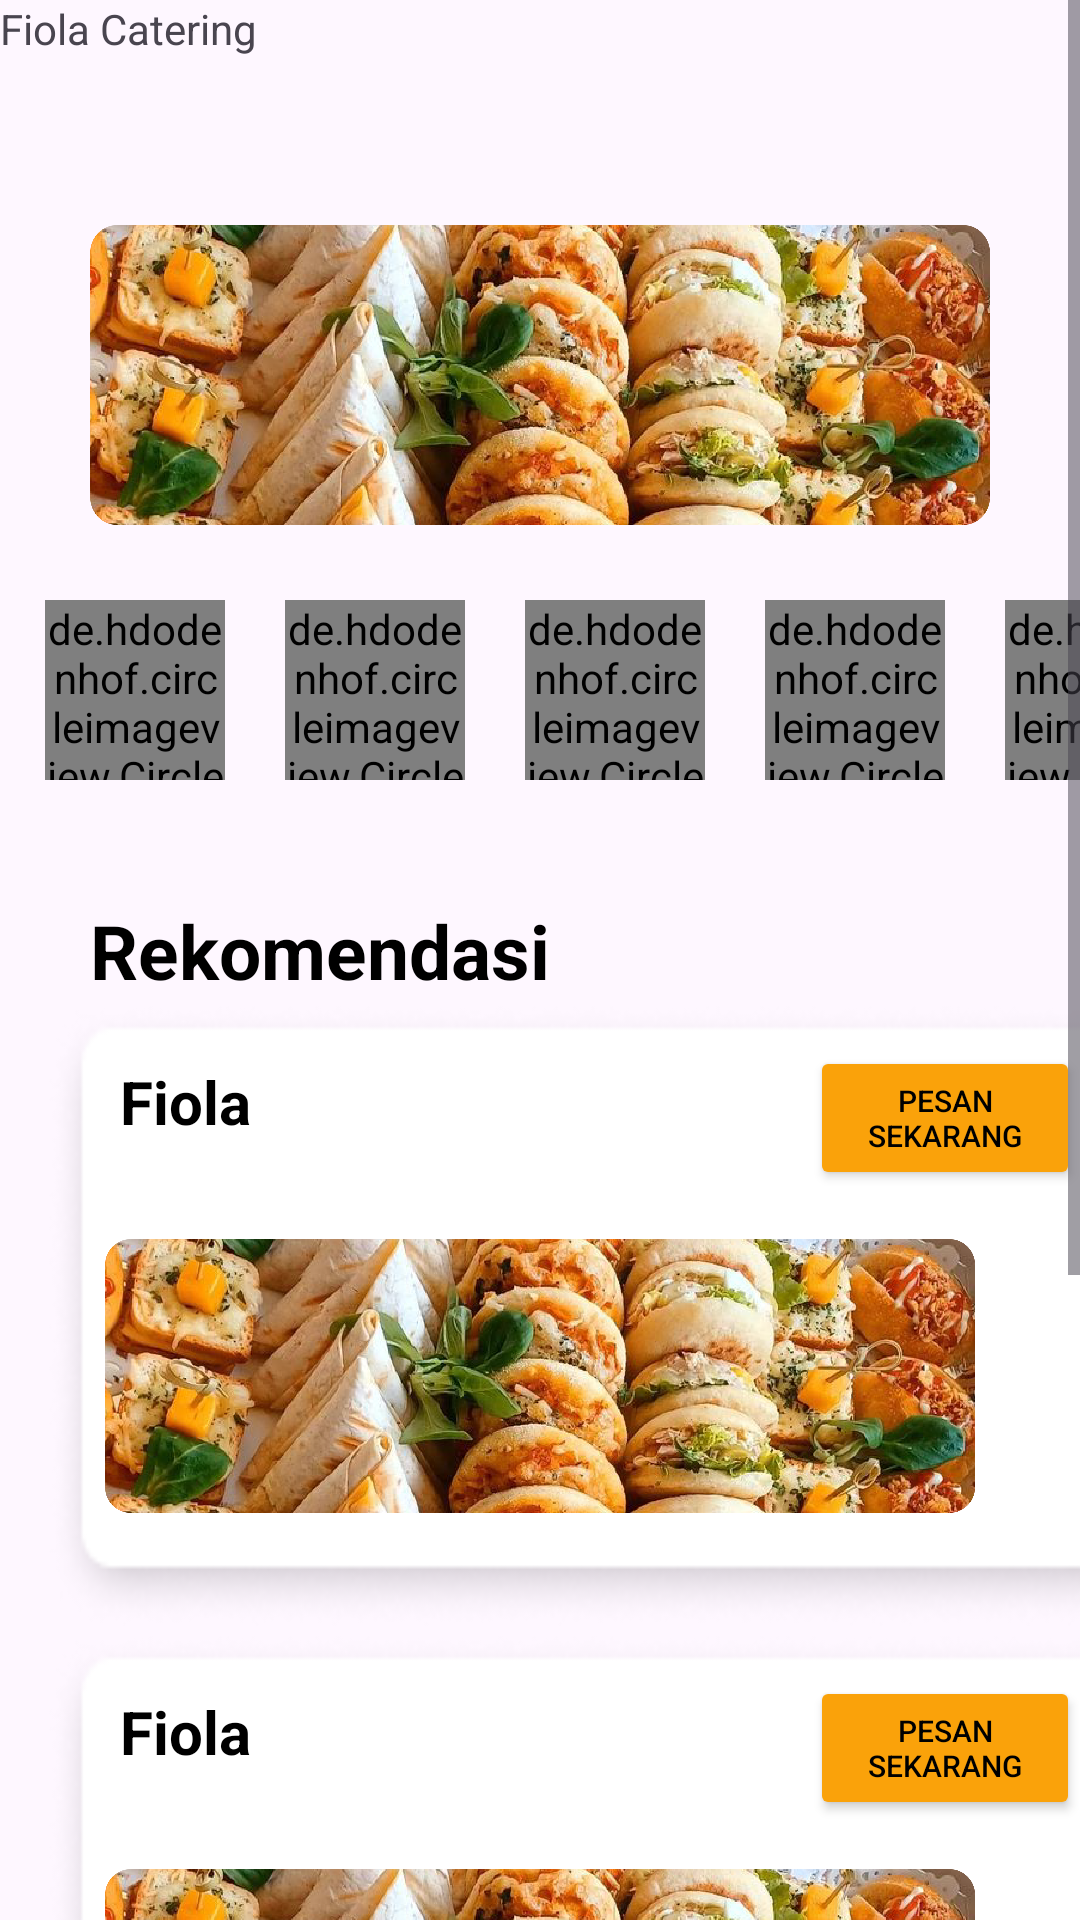

The Android layout XML behind this screen, and the referenced resources:
<!-- AndroidManifest.xml: application theme Theme.Cateringyuk -->
<!-- res/layout/activity_home_owner.xml -->
<?xml version="1.0" encoding="utf-8"?>
<androidx.constraintlayout.widget.ConstraintLayout xmlns:android="http://schemas.android.com/apk/res/android"
    xmlns:app="http://schemas.android.com/apk/res-auto"
    xmlns:tools="http://schemas.android.com/tools"
    android:layout_width="match_parent"
    android:layout_height="match_parent"
    tools:context=".homeOwner">



    <ScrollView
        android:id="@+id/scrollView3"
        android:layout_width="match_parent"
        android:layout_height="match_parent">

        <LinearLayout
            android:layout_width="match_parent"
            android:layout_height="match_parent"
            android:orientation="vertical">

            <LinearLayout
                android:layout_width="match_parent"
                android:layout_height="match_parent">

                <FrameLayout
                    android:layout_width="match_parent"
                    android:layout_height="wrap_content">

                    <ImageView
                        android:layout_width="match_parent"
                        android:layout_height="100dp"
                        android:layout_marginStart="30dp"
                        android:layout_marginTop="75dp"
                        android:layout_marginEnd="30dp"
                        android:background="@drawable/food1" />

                    <TextView
                        android:layout_width="wrap_content"
                        android:layout_height="wrap_content"
                        android:text="Fiola Catering"/>
                </FrameLayout>
            </LinearLayout>

            <Space
                android:layout_width="match_parent"
                android:layout_height="25dp" />

            <LinearLayout
                android:layout_width="match_parent"
                android:layout_height="match_parent"
                android:orientation="horizontal">

                <FrameLayout
                    android:layout_width="match_parent"
                    android:layout_height="wrap_content">

                    <de.hdodenhof.circleimageview.CircleImageView
                        android:layout_width="60dp"
                        android:layout_height="60dp"
                        android:layout_marginStart="15dp"
                        android:src="@drawable/food1" />

                    <de.hdodenhof.circleimageview.CircleImageView
                        android:layout_width="60dp"
                        android:layout_height="60dp"
                        android:layout_marginStart="95dp"
                        android:src="@drawable/food2" />

                    <de.hdodenhof.circleimageview.CircleImageView
                        android:layout_width="60dp"
                        android:layout_height="60dp"
                        android:layout_marginStart="175dp"
                        android:src="@drawable/food3" />

                    <de.hdodenhof.circleimageview.CircleImageView
                        android:layout_width="60dp"
                        android:layout_height="60dp"
                        android:layout_marginStart="255dp"
                        android:src="@drawable/food4" />

                    <de.hdodenhof.circleimageview.CircleImageView
                        android:layout_width="60dp"
                        android:layout_height="60dp"
                        android:layout_marginStart="335dp"
                        android:src="@drawable/food5" />
                </FrameLayout>
            </LinearLayout>

            <Space
                android:layout_width="match_parent"
                android:layout_height="30dp" />

            <TextView
                android:layout_width="wrap_content"
                android:layout_height="wrap_content"
                android:layout_marginStart="30dp"
                android:layout_marginTop="10dp"
                android:text="Rekomendasi"
                android:textColor="@color/black"
                android:textSize="25dp"
                android:textStyle="bold" />

            <LinearLayout
                android:layout_width="match_parent"
                android:layout_height="match_parent"
                android:orientation="vertical">

                <FrameLayout
                    android:layout_width="match_parent"
                    android:layout_height="wrap_content">

                    <ImageView
                        android:layout_width="406dp"
                        android:layout_height="210dp"
                        android:layout_marginStart="15dp"
                        android:background="@drawable/bgmenu" />

                    <ImageView
                        android:id="@+id/dfiola"
                        android:layout_width="wrap_content"
                        android:layout_height="200dp"
                        android:layout_gravity="bottom"
                        android:layout_marginStart="35dp"
                        android:layout_marginEnd="35dp"
                        android:paddingTop="30dp"
                        android:src="@drawable/food1" />

                    <TextView
                        android:layout_width="wrap_content"
                        android:layout_height="wrap_content"
                        android:layout_marginStart="40dp"
                        android:layout_marginTop="20dp"
                        android:text="Fiola"
                        android:textColor="@color/black"
                        android:textSize="20dp"
                        android:textStyle="bold" />

                    <Button
                        android:layout_width="wrap_content"
                        android:layout_height="wrap_content"
                        android:layout_marginStart="270dp"
                        android:layout_marginTop="15dp"
                        android:backgroundTint="@color/second"
                        android:text="Pesan Sekarang"
                        android:textColor="@color/black"
                        android:textSize="10sp" />
                </FrameLayout>
            </LinearLayout>

            <LinearLayout
                android:layout_width="match_parent"
                android:layout_height="match_parent"
                android:orientation="vertical">

                <FrameLayout
                    android:layout_width="match_parent"
                    android:layout_height="wrap_content">

                    <ImageView
                        android:layout_width="406dp"
                        android:layout_height="210dp"
                        android:layout_marginStart="15dp"
                        android:background="@drawable/bgmenu" />

                    <ImageView
                        android:layout_width="wrap_content"
                        android:layout_height="200dp"
                        android:layout_gravity="bottom"
                        android:layout_marginStart="35dp"
                        android:layout_marginEnd="35dp"
                        android:paddingTop="30dp"
                        android:src="@drawable/food1" />

                    <TextView
                        android:layout_width="wrap_content"
                        android:layout_height="wrap_content"
                        android:layout_marginStart="40dp"
                        android:layout_marginTop="20dp"
                        android:text="Fiola"
                        android:textColor="@color/black"
                        android:textSize="20dp"
                        android:textStyle="bold" />

                    <Button
                        android:layout_width="wrap_content"
                        android:layout_height="wrap_content"
                        android:layout_marginStart="270dp"
                        android:layout_marginTop="15dp"
                        android:backgroundTint="@color/second"
                        android:text="Pesan Sekarang"
                        android:textColor="@color/black"
                        android:textSize="10sp" />
                </FrameLayout>
            </LinearLayout>

            <LinearLayout
                android:layout_width="match_parent"
                android:layout_height="match_parent"
                android:orientation="vertical">

                <FrameLayout
                    android:layout_width="match_parent"
                    android:layout_height="wrap_content">

                    <ImageView
                        android:layout_width="406dp"
                        android:layout_height="210dp"
                        android:layout_marginStart="15dp"
                        android:background="@drawable/bgmenu" />

                    <ImageView
                        android:layout_width="wrap_content"
                        android:layout_height="200dp"
                        android:layout_gravity="bottom"
                        android:layout_marginStart="35dp"
                        android:layout_marginEnd="35dp"
                        android:paddingTop="30dp"
                        android:src="@drawable/food1" />

                    <TextView
                        android:layout_width="wrap_content"
                        android:layout_height="wrap_content"
                        android:layout_marginStart="40dp"
                        android:layout_marginTop="20dp"
                        android:text="Fiola"
                        android:textColor="@color/black"
                        android:textSize="20dp"
                        android:textStyle="bold" />

                    <Button
                        android:layout_width="wrap_content"
                        android:layout_height="wrap_content"
                        android:layout_marginStart="270dp"
                        android:layout_marginTop="15dp"
                        android:backgroundTint="@color/second"
                        android:text="Pesan Sekarang"
                        android:textColor="@color/black"
                        android:textSize="10sp" />
                </FrameLayout>
            </LinearLayout>


        </LinearLayout>

    </ScrollView>
    <LinearLayout
        android:layout_width="wrap_content"
        android:layout_height="wrap_content"
        app:layout_constraintEnd_toEndOf="parent"
        app:layout_constraintStart_toStartOf="parent"
        app:layout_constraintTop_toTopOf="@+id/scrollView3">

        <RelativeLayout
            android:layout_width="match_parent"
            android:layout_height="match_parent">

            <com.google.android.material.bottomnavigation.BottomNavigationView
                android:id="@+id/bottom_navigation"
                android:layout_width="match_parent"
                android:layout_height="wrap_content"
                android:paddingTop="10dp"
                android:layout_alignParentTop="true"
                android:layout_alignParentBottom="true"
                android:layout_alignParentStart="true"
                android:layout_alignParentEnd="true"
                android:layout_marginTop="834dp"
                android:layout_marginBottom="0dp"
                android:background="@color/second"
                app:itemIconSize="30dp"
                app:itemIconTint="@color/black"
                app:itemTextColor="@color/white"
                app:menu="@menu/bottom_menu" />
        </RelativeLayout>
    </LinearLayout>
</androidx.constraintlayout.widget.ConstraintLayout>
<!-- resources referenced by this layout -->
<resources>
  <color name="black">#FF000000</color>
  <color name="second">#FAA20A</color>
  <color name="white">#FFFFFFFF</color>
  <!-- drawable bgmenu: png bitmap (drawable, 8175 bytes) -->
  <!-- drawable food1: png bitmap (drawable, 611574 bytes) -->
  <!-- drawable food2: jpg bitmap (drawable, 101511 bytes) -->
  <!-- drawable food3: jpg bitmap (drawable, 43263 bytes) -->
  <!-- drawable food4: jpg bitmap (drawable, 178864 bytes) -->
  <!-- drawable food5: jpg bitmap (drawable, 26982 bytes) -->
  <style name="Theme.Cateringyuk" parent="Base.Theme.Cateringyuk" />
  <style name="Base.Theme.Cateringyuk" parent="Theme.Material3.DayNight.NoActionBar">
           Customize your light theme here.
          <item name="colorPrimary">@color/blue</item>
          <item name="colorPrimaryVariant">@color/blue</item>
          <item name="android:statusBarColor">@color/blue</item>
      </style>
  <color name="blue">#00608E</color>
</resources>
